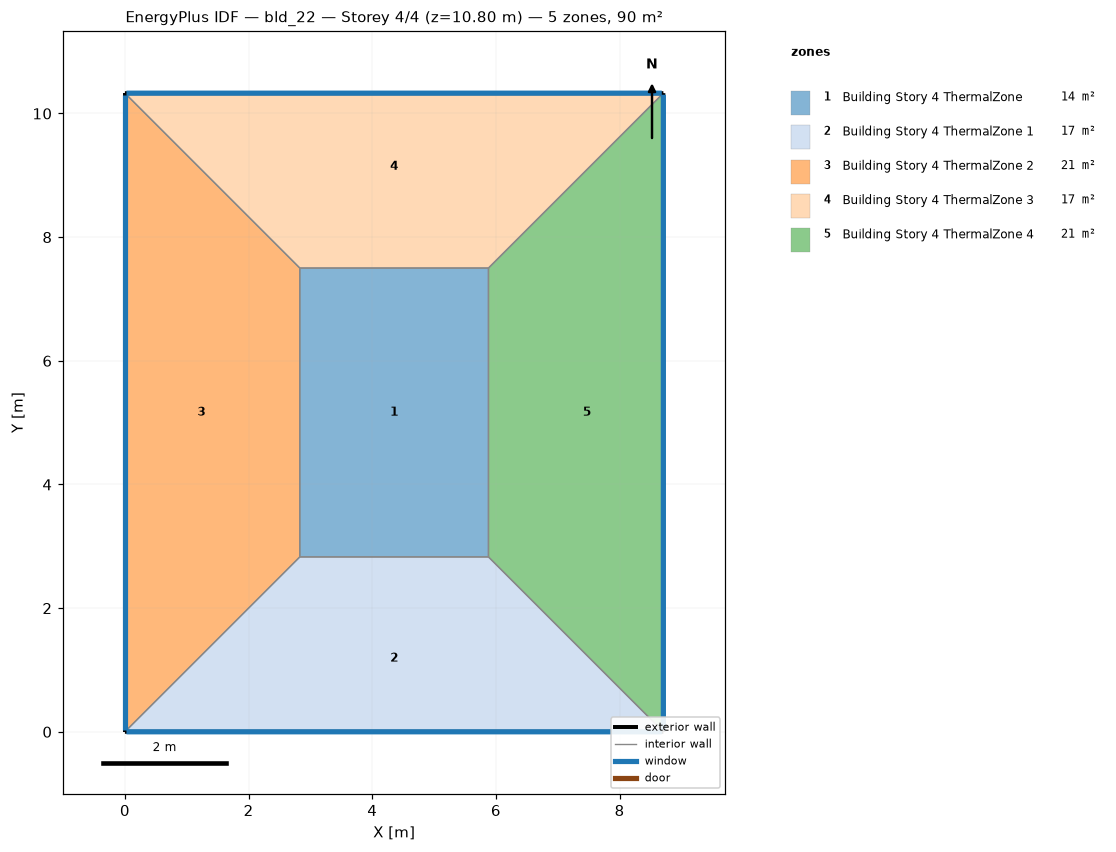
=== STOREY PLAN SPEC (per zone: floor XY polygon, exterior-wall plan segments, windows/doors) ===
zone 1: Building Story 4 ThermalZone  (14.3 m²)
  floor: (5.88, 2.83) (2.83, 2.83) (2.83, 7.50) (5.88, 7.50)
  interior walls: 4
zone 2: Building Story 4 ThermalZone 1  (16.6 m²)
  floor: (8.71, 0.00) (0.00, 0.00) (2.83, 2.83) (5.88, 2.83)
  exterior wall: (0.00, 0.00) – (8.71, 0.00)  [8.7 m]
    window: (0.03, 0.00) – (8.68, 0.00)  [9.4 m²]
  interior walls: 3
zone 3: Building Story 4 ThermalZone 2  (21.2 m²)
  floor: (0.00, 0.00) (0.00, 10.33) (2.83, 7.50) (2.83, 2.83)
  exterior wall: (0.00, 10.33) – (0.00, 0.00)  [10.3 m]
    window: (0.00, 10.30) – (0.00, 0.03)  [11.2 m²]
  interior walls: 3
zone 4: Building Story 4 ThermalZone 3  (16.6 m²)
  floor: (0.00, 10.33) (8.71, 10.33) (5.88, 7.50) (2.83, 7.50)
  exterior wall: (8.71, 10.33) – (0.00, 10.33)  [8.7 m]
    window: (8.68, 10.33) – (0.03, 10.33)  [9.4 m²]
  interior walls: 3
zone 5: Building Story 4 ThermalZone 4  (21.2 m²)
  floor: (8.71, 10.33) (8.71, 0.00) (5.88, 2.83) (5.88, 7.50)
  exterior wall: (8.71, 0.00) – (8.71, 10.33)  [10.3 m]
    window: (8.71, 0.03) – (8.71, 10.30)  [11.2 m²]
  interior walls: 3

=== DERIVED (storey summary) ===
Building: bld_22
Storey: 4 of 4  (floor level z = 10.80 m)
Storey gross floor area: 89.9 m²
Zones on this storey: 5
  - Building Story 4 ThermalZone: floor 14.3 m²
  - Building Story 4 ThermalZone 1: floor 16.6 m²; exterior wall 8.7 m (31.3 m²); 1 window(s) 9.4 m²; WWR 30.0%
  - Building Story 4 ThermalZone 2: floor 21.2 m²; exterior wall 10.3 m (37.2 m²); 1 window(s) 11.2 m²; WWR 30.0%
  - Building Story 4 ThermalZone 3: floor 16.6 m²; exterior wall 8.7 m (31.3 m²); 1 window(s) 9.4 m²; WWR 30.0%
  - Building Story 4 ThermalZone 4: floor 21.2 m²; exterior wall 10.3 m (37.2 m²); 1 window(s) 11.2 m²; WWR 30.0%
Zone adjacency: (none detected)